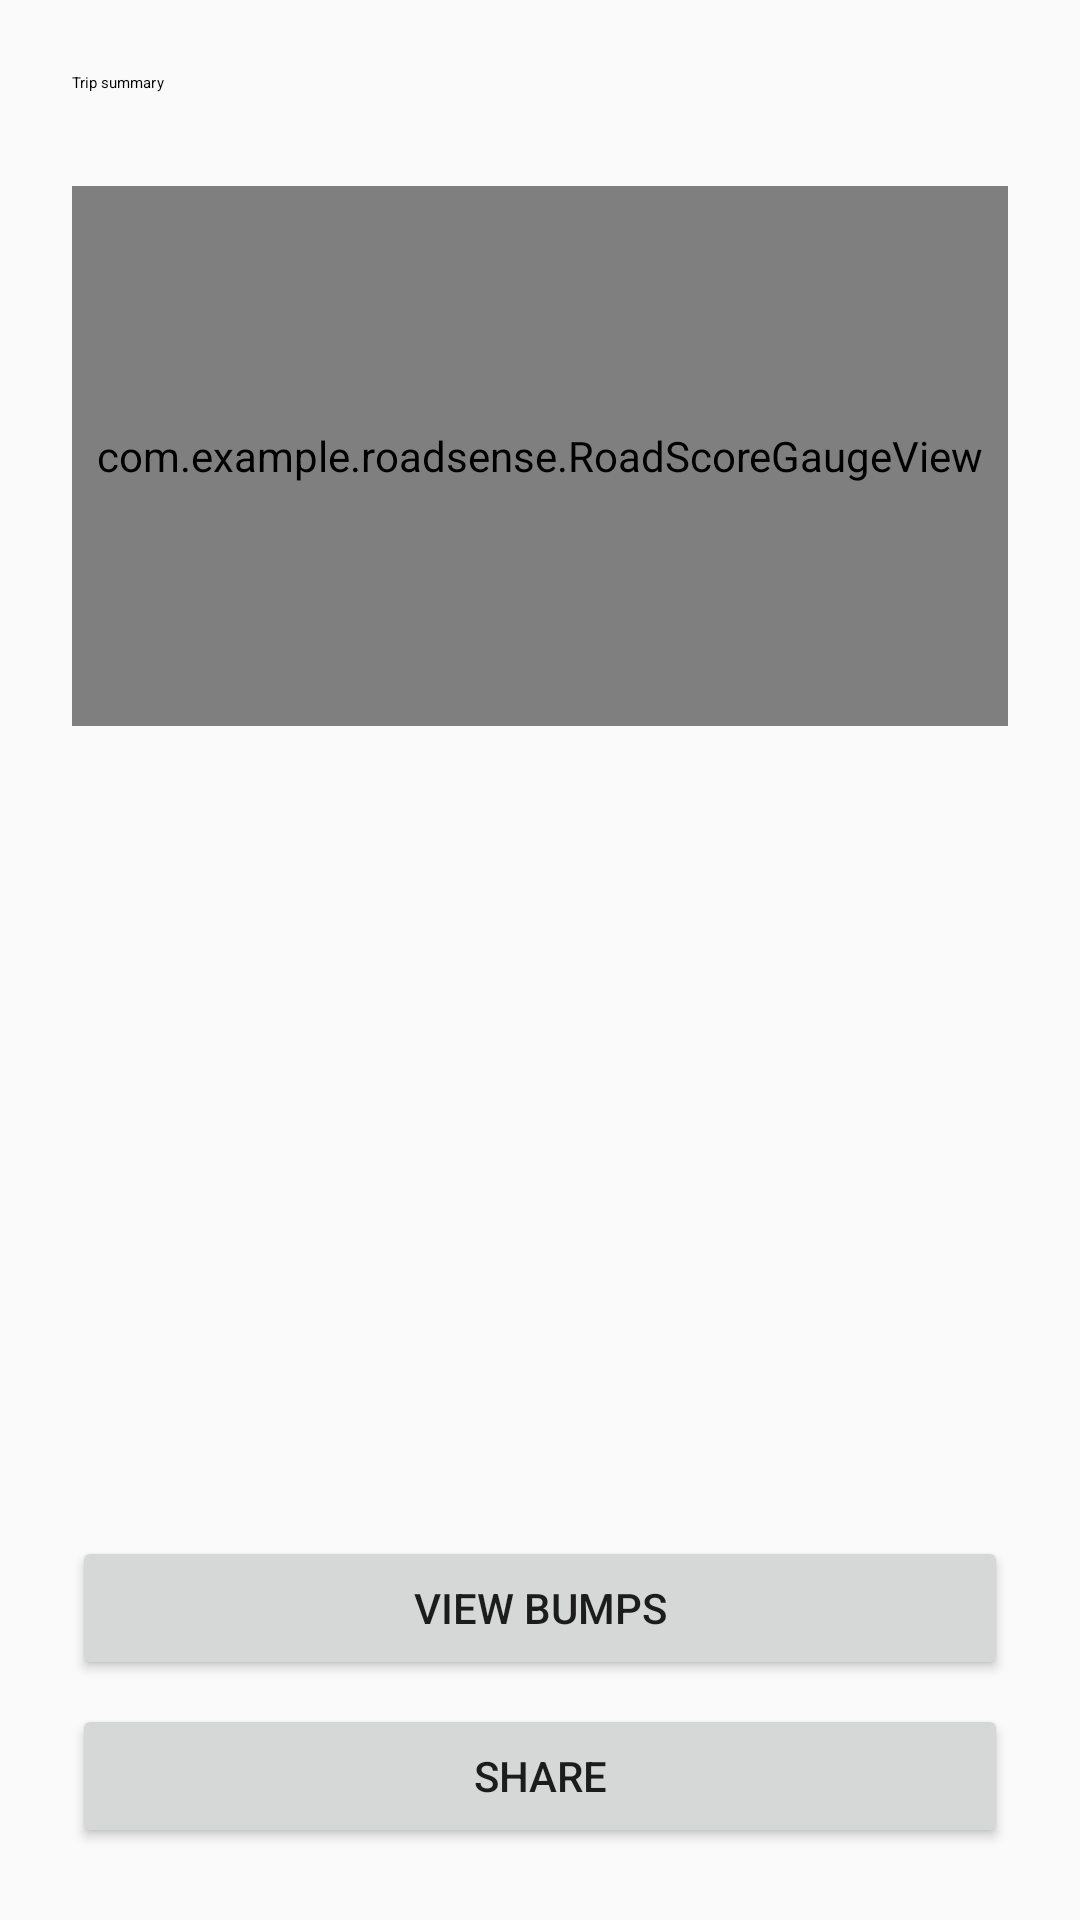

Android layout source for this screen:
<!-- AndroidManifest.xml: application theme Theme.RoadSense -->
<!-- res/layout/activity_trip_summary.xml -->
<?xml version="1.0" encoding="utf-8"?>
<LinearLayout xmlns:android="http://schemas.android.com/apk/res/android"
    xmlns:tools="http://schemas.android.com/tools"
    android:id="@+id/main"
    android:layout_width="match_parent"
    android:layout_height="match_parent"
    android:orientation="vertical"
    android:padding="24dp"
    tools:context=".TripSummaryActivity">

    <TextView
        android:layout_width="wrap_content"
        android:layout_height="wrap_content"
        android:text="@string/trip_summary"
        android:textAppearance="?attr/textAppearanceHeadlineSmall" />

    <TextView
        android:id="@+id/tvSummaryDate"
        android:layout_width="wrap_content"
        android:layout_height="wrap_content"
        android:layout_marginTop="8dp"
        android:textAppearance="?attr/textAppearanceBodyMedium" />

    <com.example.roadsense.RoadScoreGaugeView
        android:id="@+id/gaugeSummary"
        android:layout_width="match_parent"
        android:layout_height="180dp"
        android:layout_marginTop="16dp" />

    <TextView
        android:id="@+id/tvSummaryDuration"
        android:layout_width="wrap_content"
        android:layout_height="wrap_content"
        android:layout_marginTop="16dp"
        android:textAppearance="?attr/textAppearanceBodyLarge" />

    <TextView
        android:id="@+id/tvSummaryDistance"
        android:layout_width="wrap_content"
        android:layout_height="wrap_content"
        android:layout_marginTop="8dp"
        android:textAppearance="?attr/textAppearanceBodyLarge" />

    <TextView
        android:id="@+id/tvSummaryAvgSpeed"
        android:layout_width="wrap_content"
        android:layout_height="wrap_content"
        android:layout_marginTop="8dp"
        android:textAppearance="?attr/textAppearanceBodyLarge" />

    <TextView
        android:id="@+id/tvSummaryBumps"
        android:layout_width="wrap_content"
        android:layout_height="wrap_content"
        android:layout_marginTop="8dp"
        android:textAppearance="?attr/textAppearanceBodyLarge" />

    <TextView
        android:id="@+id/tvSummaryScore"
        android:layout_width="wrap_content"
        android:layout_height="wrap_content"
        android:layout_marginTop="8dp"
        android:textAppearance="?attr/textAppearanceBodyLarge" />

    <View
        android:layout_width="0dp"
        android:layout_height="0dp"
        android:layout_weight="1" />

    <Button
        android:id="@+id/btnViewBumps"
        android:layout_width="match_parent"
        android:layout_height="wrap_content"
        android:text="@string/view_bumps" />

    <Button
        android:id="@+id/btnShare"
        android:layout_width="match_parent"
        android:layout_height="wrap_content"
        android:layout_marginTop="8dp"
        android:text="@string/share" />
</LinearLayout>
<!-- resources referenced by this layout -->
<resources>
  <string name="share">Share</string>
  <string name="trip_summary">Trip summary</string>
  <string name="view_bumps">View bumps</string>
  <style name="Theme.RoadSense" parent="android:Theme.Material.Light.NoActionBar" />
</resources>
